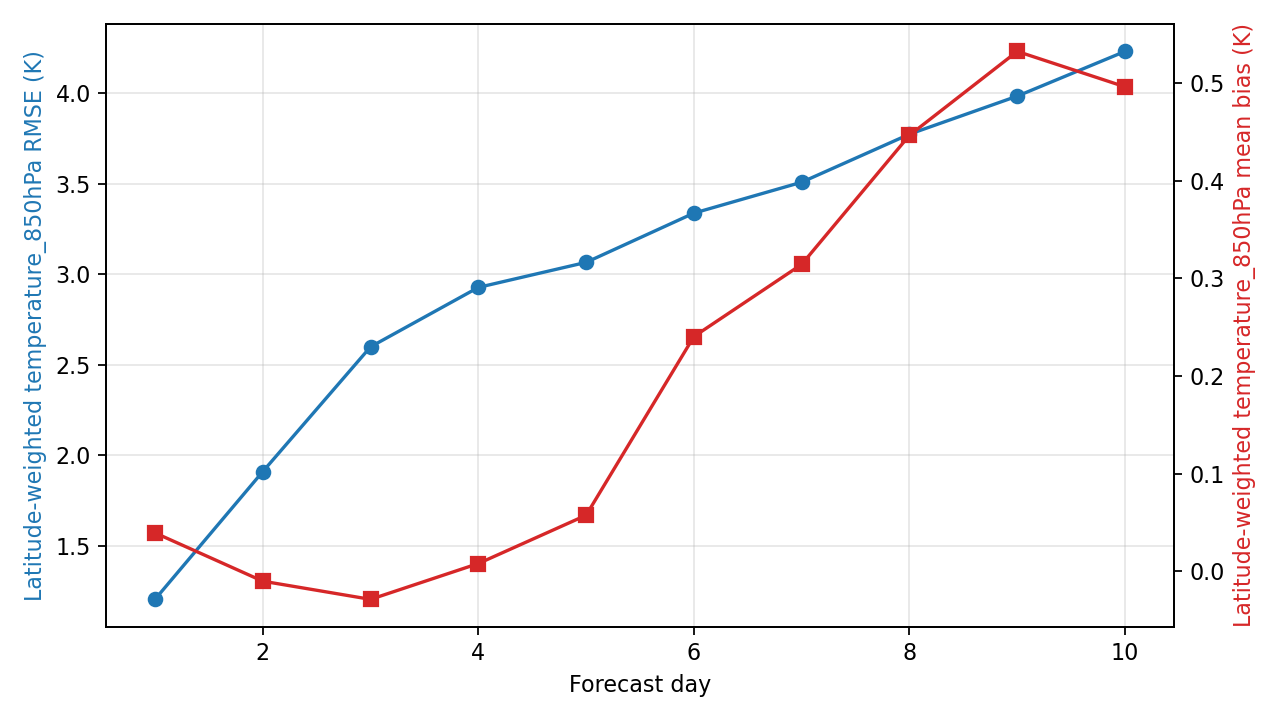

Source data for this figure (header and first rows):
day, step, lead_hours, lead_day, temperature_850hPa_rmse_k, temperature_850hPa_mean_bias_k, metric_variable, metric_level_hpa, reference
1, 4, 24.0, 1.0, 1.206, 0.03934, temperature, 850, ground_truth
2, 8, 48.0, 2.0, 1.911, -0.0101, temperature, 850, ground_truth
3, 12, 72.0, 3.0, 2.6, -0.02873, temperature, 850, ground_truth
4, 16, 96.0, 4.0, 2.928, 0.007946, temperature, 850, ground_truth
5, 20, 120.0, 5.0, 3.066, 0.05741, temperature, 850, ground_truth
6, 24, 144.0, 6.0, 3.338, 0.2404, temperature, 850, ground_truth
7, 28, 168.0, 7.0, 3.509, 0.3143, temperature, 850, ground_truth
8, 32, 192.0, 8.0, 3.774, 0.4465, temperature, 850, ground_truth
9, 36, 216.0, 9.0, 3.984, 0.5324, temperature, 850, ground_truth
10, 40, 240.0, 10.0, 4.232, 0.4962, temperature, 850, ground_truth
